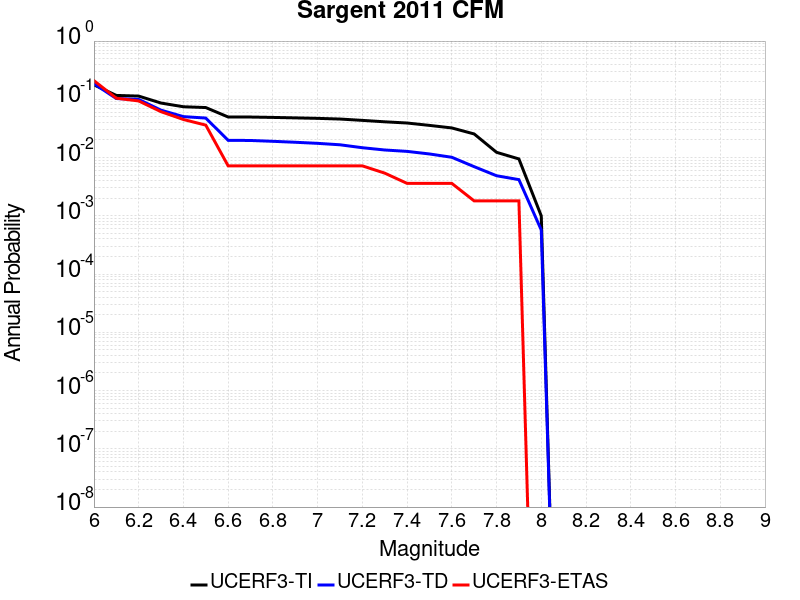

Values plotted in this chart, from the file beside it:
Magnitude, UCERF3-TI Prob, UCERF3-TD Prob, UCERF3-ETAS Prob
6.0, 0.177, 0.1852, 0.209
6.1, 0.1167, 0.1032, 0.1045
6.2, 0.1136, 0.09958, 0.09369
6.3, 0.08624, 0.06508, 0.06126
6.4, 0.07451, 0.05043, 0.04505
6.5, 0.07219, 0.04767, 0.03604
6.6, 0.04971, 0.01976, 0.007207
6.7, 0.04962, 0.01965, 0.007207
6.8, 0.0489, 0.01901, 0.007207
6.9, 0.048, 0.01831, 0.007207
7.0, 0.04711, 0.01754, 0.007207
7.1, 0.04585, 0.01657, 0.007207
7.2, 0.04349, 0.01476, 0.007207
7.3, 0.0411, 0.01349, 0.005405
7.4, 0.03919, 0.01277, 0.003604
7.5, 0.03567, 0.01153, 0.003604
7.6, 0.03225, 0.01011, 0.003604
7.7, 0.02542, 0.006975, 0.001802
7.8, 0.01231, 0.004876, 0.001802
7.9, 0.009466, 0.004178, 0.001802
8.0, 9.958609E-4, 5.712E-4, 0.0
